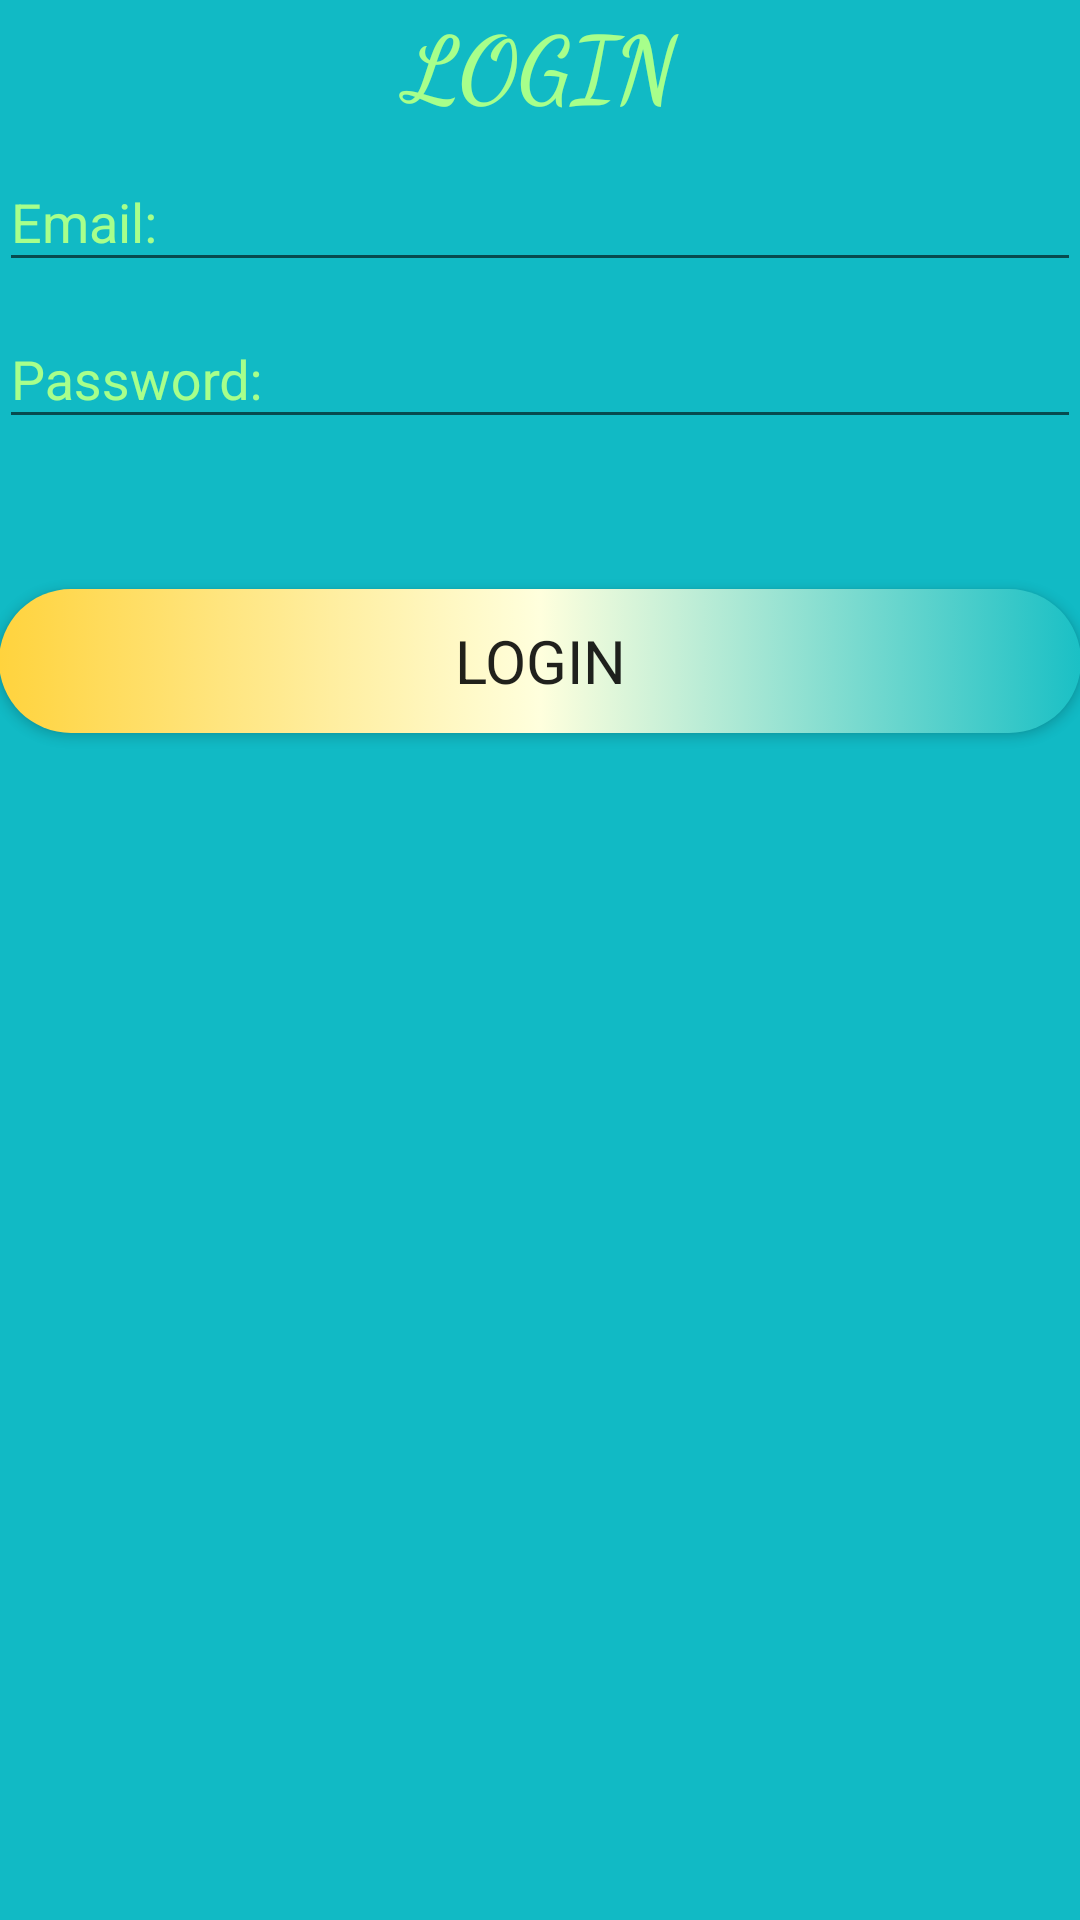

This screen was rendered from an Android layout file. Write that file and the resources it references.
<!-- AndroidManifest.xml: application theme AppTheme -->
<!-- res/layout/activity_login.xml -->
<?xml version="1.0" encoding="utf-8"?>
<LinearLayout xmlns:android="http://schemas.android.com/apk/res/android"
    android:layout_width="match_parent"
    android:layout_height="match_parent"
    android:background="#11BAC5"
    android:orientation="vertical"
    android:paddingBottom="@dimen/activity_vertical_margin"
    android:paddingLeft="@dimen/activity_horizontal_margin"
    android:paddingRight="@dimen/activity_horizontal_margin"
    android:paddingTop="@dimen/activity_vertical_margin">


    <TextView
        android:id="@+id/logintv"
        android:layout_width="match_parent"
        android:layout_height="wrap_content"
        android:fontFamily="cursive"
        android:gravity="center"
        android:text="Login"
        android:textAllCaps="true"
        android:textColor="#A7FF8B"
        android:textSize="30dp"
        android:textStyle="bold" />

    <android.support.design.widget.TextInputLayout
        android:layout_width="match_parent"
        android:layout_height="wrap_content"
        android:textColorHint="#A7FF8B">

        <EditText
            android:id="@+id/email"
            android:layout_width="match_parent"
            android:layout_height="wrap_content"
            android:ems="10"
            android:hint="Email:"
            android:inputType="textEmailAddress"
            android:textColor="@android:color/white" />
    </android.support.design.widget.TextInputLayout>

    <android.support.design.widget.TextInputLayout
        android:layout_width="match_parent"
        android:layout_height="wrap_content"
        android:textColorHint="#A7FF8B">

        <EditText
            android:id="@+id/pass"
            android:layout_width="match_parent"
            android:layout_height="wrap_content"
            android:layout_marginTop="20dp"
            android:ems="10"
            android:hint="Password:"
            android:inputType="textPassword"
            android:textColor="@android:color/white" />
    </android.support.design.widget.TextInputLayout>

    <Button
        android:id="@+id/btnlogin"
        android:layout_width="match_parent"
        android:layout_height="wrap_content"
        android:layout_below="@id/pass"
        android:layout_marginTop="50dp"
        android:background="@drawable/cust"
        android:fontFamily="bold"
        android:text="Login"
        android:textSize="20dp" />
    <TextView
        android:id="@+id/textView1"
        android:layout_gravity="center"
        android:layout_marginTop="45dp"
        android:layout_width="wrap_content"
        android:layout_height="wrap_content"
        android:layout_centerHorizontal="true"
        android:layout_centerVertical="true"
        android:fontFamily="cursive"
        android:textSize="25dp"
        android:textColor="#A7FFB8"
        android:textStyle="bold"
        android:textAppearance="?android:attr/textAppearanceLarge"
        android:gravity="center" />

</LinearLayout>
<!-- resources referenced by this layout -->
<resources>
  <!-- drawable cust (drawable) -->
  <?xml version="1.0" encoding="utf-8"?>
  <selector xmlns:android="http://schemas.android.com/apk/res/android">
      <item>
          <shape>
              <corners android:radius="100dp"/>
              <gradient android:startColor="#FFD33D"
                  android:centerColor="#FFD"
                  android:endColor="#1AC0C5"
                  />
          </shape>
  
      </item>
  </selector>
  <style name="AppTheme" parent="Theme.AppCompat.Light.DarkActionBar">
          
          <item name="colorPrimary">@color/colorPrimary</item>
          <item name="colorPrimaryDark">@color/colorPrimaryDark</item>
          <item name="colorAccent">@color/colorAccent</item>
      </style>
  <!-- not gathered from this repository: default colours our renderer supplied (Android Studio template values) -->
  <color name="colorPrimary">#FF6200EE</color>
  <color name="colorPrimaryDark">#FF3700B3</color>
  <color name="colorAccent">#FF03DAC5</color>
</resources>
